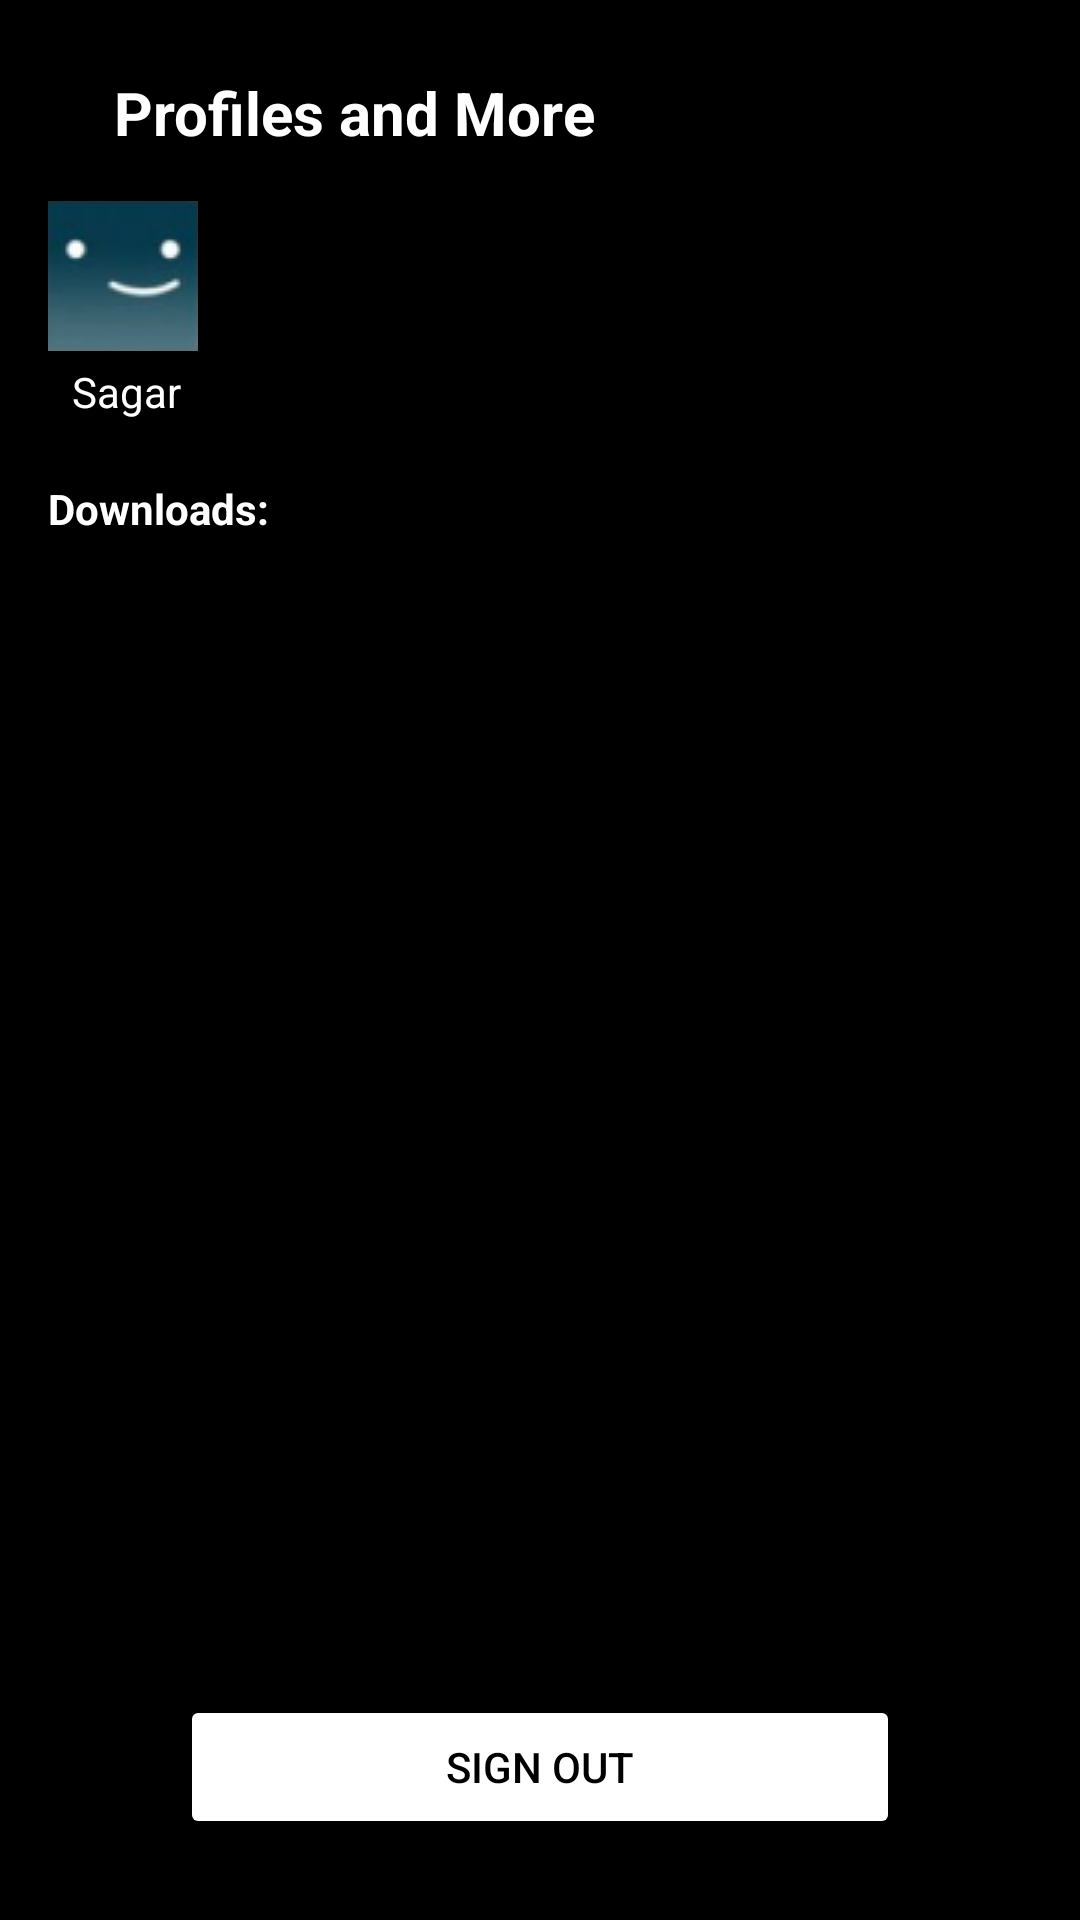

Layout XML and referenced resources for this Android screen:
<!-- AndroidManifest.xml: application theme Theme.Netflixclone -->
<!-- res/layout/fragment_downloads.xml -->
<?xml version="1.0" encoding="utf-8"?>
<androidx.constraintlayout.widget.ConstraintLayout xmlns:android="http://schemas.android.com/apk/res/android"
    xmlns:app="http://schemas.android.com/apk/res-auto"
    xmlns:tools="http://schemas.android.com/tools"
    android:layout_width="match_parent"
    android:layout_height="match_parent"
    android:background="@color/black"
    tools:context=".downloads">


    <TextView
        android:id="@+id/textView7"
        android:layout_width="wrap_content"
        android:layout_height="wrap_content"
        android:layout_marginTop="24dp"
        android:text="Profiles and More"
        android:textColor="@color/white"
        android:textSize="20dp"
        android:textStyle="bold"
        app:layout_constraintEnd_toEndOf="parent"
        app:layout_constraintHorizontal_bias="0.19"
        app:layout_constraintStart_toStartOf="parent"
        app:layout_constraintTop_toTopOf="parent" />

    <ImageView
        android:id="@+id/downloadbackarrow"
        android:layout_width="31dp"
        android:layout_height="29dp"
        android:layout_marginTop="24dp"
        android:src="@drawable/baseline_arrow_back_24"
        app:layout_constraintStart_toStartOf="parent"
        app:layout_constraintTop_toTopOf="parent" />

    <ImageView
        android:id="@+id/imageView10"
        android:layout_width="wrap_content"
        android:layout_height="wrap_content"
        android:layout_marginStart="16dp"
        android:layout_marginTop="16dp"
        android:src="@drawable/user"
        app:layout_constraintStart_toStartOf="parent"
        app:layout_constraintTop_toBottomOf="@+id/textView7" />

    <TextView
        android:id="@+id/textView4"
        android:layout_width="wrap_content"
        android:layout_height="wrap_content"
        android:layout_marginStart="24dp"
        android:layout_marginTop="4dp"
        android:text="Sagar"
        android:textColor="@color/white"
        app:layout_constraintStart_toStartOf="parent"
        app:layout_constraintTop_toBottomOf="@+id/imageView10" />

    <TextView
        android:id="@+id/textView9"
        android:layout_width="wrap_content"
        android:layout_height="wrap_content"
        android:layout_marginStart="16dp"
        android:layout_marginTop="20dp"
        android:text="Downloads:"
        android:textColor="@color/white"
        android:textStyle="bold"
        app:layout_constraintStart_toStartOf="parent"
        app:layout_constraintTop_toBottomOf="@+id/textView4" />

    <androidx.recyclerview.widget.RecyclerView
        android:id="@+id/downloadrecylerview"
        android:layout_width="match_parent"
        android:layout_height="0dp"
        android:layout_marginTop="20dp"
        android:layout_marginBottom="100dp"

        app:layoutManager="androidx.recyclerview.widget.LinearLayoutManager"
        app:layout_constraintBottom_toBottomOf="parent"
        app:layout_constraintEnd_toEndOf="parent"
        app:layout_constraintHorizontal_bias="0.0"
        app:layout_constraintStart_toStartOf="parent"
        app:layout_constraintTop_toBottomOf="@+id/textView9"
        app:layout_constraintVertical_bias="0.0"
        tools:listitem="@layout/searchrecyler" />

    <Button
        android:id="@+id/signoutbutton"
        style="@style/ThemeOverlay.Material3.Button.ElevatedButton"
        android:layout_width="match_parent"
        android:layout_height="wrap_content"
        android:layout_marginStart="60dp"

        android:layout_marginTop="20dp"
        android:layout_marginEnd="60dp"
        android:backgroundTint="@color/white"
        android:text="Sign out"
        android:textColor="@color/black"

        app:cornerRadius="7dp"
        app:layout_constraintBottom_toBottomOf="parent"
        app:layout_constraintEnd_toEndOf="parent"
        app:layout_constraintHorizontal_bias="0.0"
        app:layout_constraintStart_toStartOf="parent"
        app:layout_constraintTop_toBottomOf="@+id/downloadrecylerview"
        app:layout_constraintVertical_bias="0.156" />
</androidx.constraintlayout.widget.ConstraintLayout>
<!-- res/layout/searchrecyler.xml (included above) -->
<?xml version="1.0" encoding="utf-8"?>
<com.google.android.material.card.MaterialCardView xmlns:android="http://schemas.android.com/apk/res/android"
    xmlns:tools="http://schemas.android.com/tools"
    android:layout_width="match_parent"
    xmlns:app="http://schemas.android.com/apk/res-auto"
    android:backgroundTint="@color/black"

    app:cardCornerRadius="0dp"
    app:strokeWidth="0dp"
    android:layout_margin="5dp"
    android:layout_height="80dp">
    <androidx.constraintlayout.widget.ConstraintLayout
        android:layout_width="match_parent"
        android:backgroundTint="@color/black"
        android:layout_height="match_parent">

        <ImageView
            android:id="@+id/searchmovieimage"
            android:layout_width="58dp"
            android:layout_height="51dp"
            android:layout_marginStart="16dp"
            android:layout_marginTop="8dp"
            android:scaleType="fitXY"
            app:layout_constraintStart_toStartOf="parent"
            app:layout_constraintTop_toTopOf="parent"
            app:srcCompat="@drawable/blade4" />

        <TextView
            android:id="@+id/searchmoviename"
            android:layout_width="wrap_content"
            android:layout_height="wrap_content"
            android:layout_marginStart="68dp"
            android:layout_marginTop="20dp"
            android:text="TextView"
            android:textColor="@color/white"
            android:textSize="15sp"
            android:textStyle="bold"
            app:layout_constraintStart_toEndOf="@+id/searchmovieimage"
            app:layout_constraintTop_toTopOf="parent" />
    </androidx.constraintlayout.widget.ConstraintLayout>

</com.google.android.material.card.MaterialCardView>
<!-- resources referenced by this layout -->
<resources>
  <!-- drawable user: png bitmap (drawable, 3521 bytes) -->
  <style name="Theme.Netflixclone" parent="Base.Theme.Netflixclone" />
  <style name="Base.Theme.Netflixclone" parent="Theme.Material3.Light.NoActionBar">
         <item name="colorPrimary">@color/black</item>
          <item name="colorPrimaryDark">@color/black</item>
      </style>
  <!-- not gathered from this repository: default colours our renderer supplied (Android Studio template values) -->
  <color name="black">#FF000000</color>
  <color name="white">#FFFFFFFF</color>
</resources>
